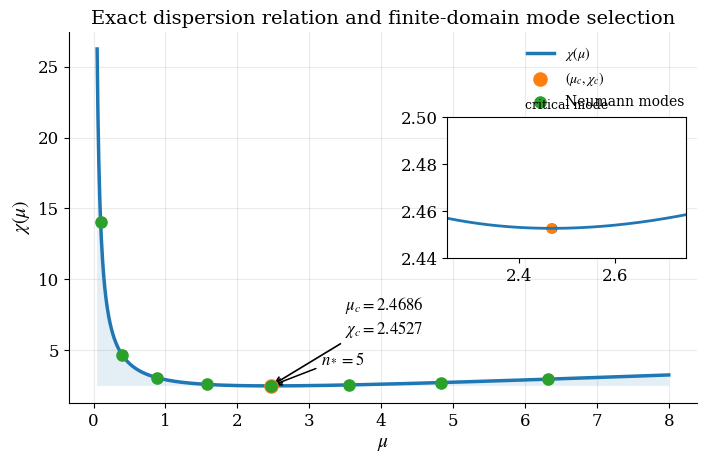

Generate this figure with matplotlib:
#!/usr/bin/env python
# -*- coding: utf-8 -*-

"""
Task 1.9A — Publication quality dispersion figure

Exact dispersion relation:
chi(mu)=
(Dw*mu+alpha)
*((d1*mu+a)(d2*mu+b)-k12*k21)
/
(beta*mu*(d2*mu+b))

Output:
    figure1_dispersion_real_high.png
"""


from pathlib import Path
import numpy as np
import matplotlib.pyplot as plt
from mpl_toolkits.axes_grid1.inset_locator import inset_axes


# ============================================================
# Parameters
# ============================================================

d1 = 0.2
d2 = 0.1

Dw = 1.0

r1 = 1.0
r2 = 0.8

k12 = 0.3
k21 = 0.2

alpha = 1.0
beta = 1.0


mu_c = 2.468635740034
chi_c = 2.452720209264

L = 10.0


# ============================================================
# Exact dispersion relation
# ============================================================

def chi_of_mu(mu):

    a = r1 + k12
    b = r2 + k21

    numerator = (
        (Dw * mu + alpha)
        *
        (
            (d1 * mu + a)
            *
            (d2 * mu + b)
            -
            k12 * k21
        )
    )

    denominator = (
        beta * mu * (d2 * mu + b)
    )

    return numerator / denominator


# ============================================================
# Figure
# ============================================================

def main():

    out = Path("figures_task19")
    out.mkdir(exist_ok=True)

    plt.rcParams.update({

        "font.family": "serif",

        "font.size": 12,

        "axes.labelsize": 14,

        "axes.titlesize": 14,

        "legend.fontsize": 10,

        "mathtext.fontset": "stix"

    })

    fig, ax = plt.subplots(

        figsize=(7.2, 4.8),

        dpi=300

    )

    # --------------------------------------------------------
    # Continuous curve
    # --------------------------------------------------------

    mu = np.linspace(

        0.05,

        8,

        2000

    )

    chi = chi_of_mu(mu)

    ax.plot(

        mu,

        chi,

        linewidth=2.5,

        label=r"$\chi(\mu)$"

    )

    # subtle fill

    ax.fill_between(

        mu,

        chi,

        chi.min(),

        alpha=0.12

    )

    # --------------------------------------------------------
    # Critical point
    # --------------------------------------------------------

    ax.scatter(

        mu_c,

        chi_c,

        s=90,

        zorder=5,

        label=r"$(\mu_c,\chi_c)$"

    )

    ax.annotate(

        r"$\mu_c=2.4686$" + "\n" +
        r"$\chi_c=2.4527$",

        xy=(mu_c, chi_c),

        xytext=(3.5, 6.15),

        arrowprops=dict(

            arrowstyle="->",

            lw=1.2

        )

    )

    # --------------------------------------------------------
    # Neumann spectrum
    # --------------------------------------------------------

    n_values = np.arange(1, 9)

    mu_n = (n_values * np.pi / L) ** 2

    chi_n = chi_of_mu(mu_n)

    ax.scatter(

        mu_n,

        chi_n,

        s=65,

        marker="o",

        zorder=6,

        label="Neumann modes"

    )

    # highlight n=5

    idx = 4

    ax.scatter(

        mu_n[idx],

        chi_n[idx],

        s=140,

        facecolors="none",

        linewidths=2.0,

        zorder=7

    )

    ax.annotate(

        r"$n_*=5$",

        xy=(mu_n[idx], chi_n[idx]),

        xytext=(

            mu_n[idx] + 0.7,

            chi_n[idx] + 1.65

        ),

        arrowprops=dict(

            arrowstyle="->",

            lw=1.1

        )

    )

    # --------------------------------------------------------
    # inset zoom
    # --------------------------------------------------------

    # Shift the entire inset further downward
    # to avoid overlap with the legend and main title.

    axins = inset_axes(

        ax,

        width="38%",

        height="38%",

        loc="upper right",

        bbox_to_anchor=(0, -0.20, 1, 1),

        bbox_transform=ax.transAxes,

        borderpad=0.8

    )

    zoom_mu = np.linspace(

        1.8,

        3.2,

        400

    )

    axins.plot(

        zoom_mu,

        chi_of_mu(zoom_mu),

        linewidth=2

    )

    axins.scatter(

        mu_c,

        chi_c,

        s=40

    )

    axins.scatter(

        mu_n[idx],

        chi_n[idx],

        s=45

    )

    axins.set_xlim(

        2.25,

        2.75

    )

    axins.set_ylim(

        2.44,

        2.50

    )

    axins.set_title(

        "critical mode",

        fontsize=9

    )

    # --------------------------------------------------------
    # Labels
    # --------------------------------------------------------

    ax.set_xlabel(

        r"$\mu$"

    )

    ax.set_ylabel(

        r"$\chi(\mu)$"

    )

    ax.set_title(

        "Exact dispersion relation and finite-domain mode selection"

    )

    ax.legend(

        frameon=False,

        loc="upper right"

    )

    ax.spines["top"].set_visible(False)

    ax.spines["right"].set_visible(False)

    ax.grid(

        alpha=0.25

    )

    plt.tight_layout()

    fig.savefig(

        out / "figure1_dispersion_real_high.png",

        dpi=600,

        bbox_inches="tight"

    )

    plt.close()

    print(

        "Saved:",

        (out / "figure1_dispersion_real_high.png").resolve()

    )


if __name__ == "__main__":

    main()
